Run: headless pygame with SDL's dummy video driver; simulated clock (each Clock.tick advances the game by its frame time, no real sleeping); random seed 0; keys injected as events and as key.get_pressed() state; no mouse input.
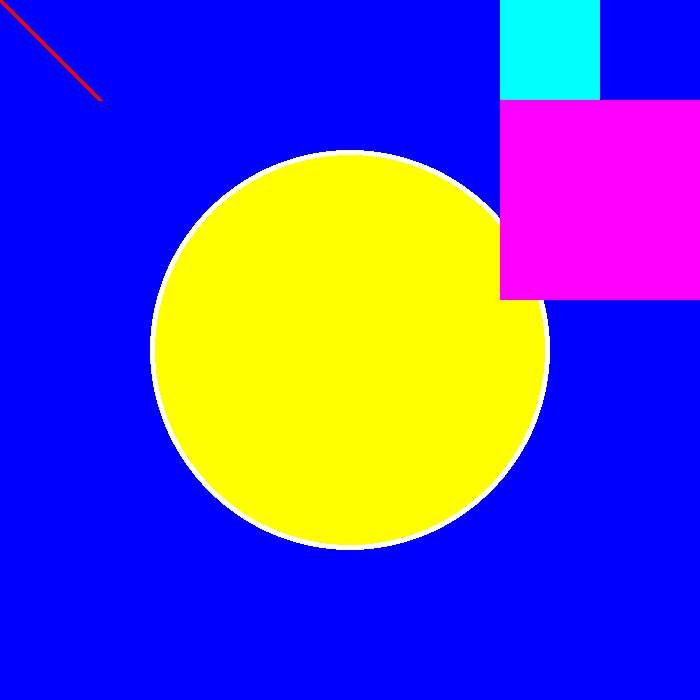
Frame 1 of 4 · flips 1–60 · no input
Frame 2 of 4 · flips 61–180 · tapped SPACE, RETURN · held RIGHT (→), D · screen unchanged from frame 1, image omitted
Frame 3 of 4 · flips 181–300 · held DOWN (↓), S · screen unchanged from frame 2, image omitted
Frame 4 of 4 · flips 301–420 · held LEFT (←), A, UP (↑), W · screen unchanged from frame 3, image omitted

The pygame program that drew these frames:

# Drawing on surface

import pygame

# Initialize the game
pygame.init()

# Create the game surface
WINDOW_WIDTH = 700
WINDOW_HEIGHT = 700

display_surface = pygame.display.set_mode((WINDOW_WIDTH, WINDOW_HEIGHT))
pygame.display.set_caption("Drawing Objects")

# Defining the colors of the surface
RED = (255, 0, 0)
GREEN = (0, 255, 0)
BLUE = (0, 0, 255)
YELLOW = (255, 255, 0)
WHITE = (255, 255, 255)
BLACK = (0, 0, 0)
MAGENTA = (255, 0, 255)
CYAN = (0, 255, 255)

# background color
display_surface.fill(BLUE)

# making drawing shapes
pygame.draw.line(display_surface, RED, (0,0), (100, 100), 5)

pygame.draw.circle(display_surface, WHITE, (WINDOW_WIDTH//2, WINDOW_HEIGHT//2), 200, 6)
pygame.draw.circle(display_surface, YELLOW, (WINDOW_WIDTH//2, WINDOW_HEIGHT//2), 195, 0)

pygame.draw.rect(display_surface, CYAN, (500, 0, 100, 100))
pygame.draw.rect(display_surface, MAGENTA, (500, 100, 200, 200))

# Game Loop
running = True

while running:
  for event in pygame.event.get():
    if event.type == pygame.QUIT:
      running = False
      
  pygame.display.update()

    
# End the game
pygame.quit()
